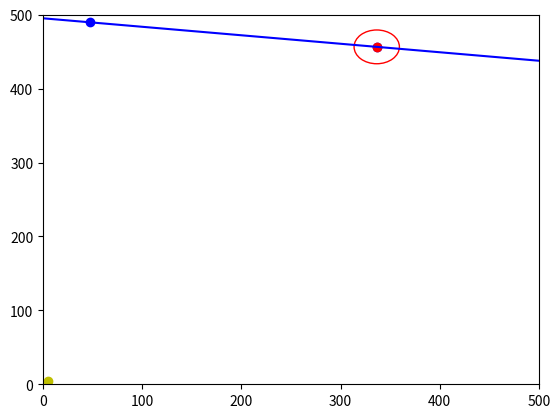

Write Python code to recreate this figure.
import numpy as np
import matplotlib.pyplot as plt

rng = np.random.default_rng()

SIDE = 500
DIMENSIONS = 2
EPSILON = 1


def get_random_point(start, stop=None):
    if stop is None:
        start, stop = 0, start
    return (stop - start) * rng.random((DIMENSIONS,)) + start


def get_random_circle():
    pointA = get_random_point(SIDE)
    max_radius = distance_2_closest_side(pointA)
    radius = max_radius * rng.random()
    return (pointA, radius)


def distance_2_closest_side(A):
    return min(min(a, SIDE - a) for a in A)


def euclidian_distance(A, B):
    """Calculates the euclidian distance between two points

    See https://stackoverflow.com/a/1401828/1048781 for details
    """
    return np.linalg.norm(A - B)


def get_line_outside_circle(circle, radius):
    A = B = circle
    while euclidian_distance(A, circle) < radius:
        A = get_random_point(SIDE)
    in_circle = euclidian_distance(B, circle) < radius
    AB_too_close = euclidian_distance(A, B) < EPSILON
    while in_circle and AB_too_close:
        B = get_random_point(SIDE)
        in_circle = euclidian_distance(B, circle) < radius
    line = [A, B]
    return line


def projection(b, a):
    """orthogonal projection of a onto a straight line parallel to b

    See https://en.wikipedia.org/wiki/Vector_projection for further details
    """
    return ((b @ a) / (b @ b)) * b


def orthogonal_projection(A, B, circle):
    """Calculates the orthogonal projection from circle onto the line AB

    See https://stackoverflow.com/a/9368901/1048781 for further details
    """
    AB = B - A
    AC = circle - A
    # projection = AC - AB * ((AB @ AC) / (AB @ AB))
    proj = AC - projection(AB, AC)

    orthogonal_circle_line = circle - proj
    return orthogonal_circle_line


def plot_results(A, B, circle, radius):

    # now make a circle with no fill, which is good for hi-lighting key results
    circle1 = plt.Circle(circle, radius, color="r", fill=False)

    ax = plt.gca()
    ax.cla()  # clear things for fresh plot

    # change default range so that new circles will work
    ax.set_xlim((0, SIDE))
    ax.set_ylim((0, SIDE))
    # some data
    ax.scatter([A[0], B[0]], [A[1], B[1]], color="blue")
    ax.axline(A, B, color="blue")
    ax.scatter([circle[0]], [circle[1]], color="red")
    # key data point that we are encircling
    ax.plot((5), (5), "o", color="y")

    ax.add_patch(circle1)
    plt.show()


def main():
    circle, radius = get_random_circle()
    A, B = get_line_outside_circle(circle, radius)

    proj = orthogonal_projection(A, B, circle)
    if euclidian_distance(circle, proj) < radius:
        print("We have an intersection!")

    plot_results(A, B, circle, radius)


if __name__ == "__main__":

    main()